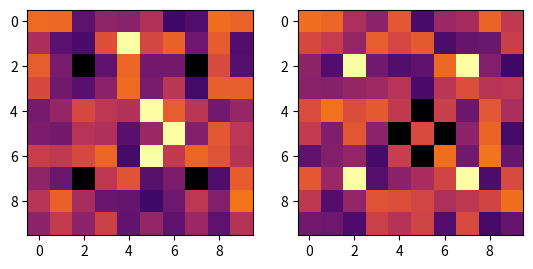

The matplotlib source for this figure:
import numpy as np
import matplotlib.pyplot as plt


def make_positive(mask):
    mask[1, 4] = 1
    mask[4, 5] = 1
    mask[5, 6] = 1
    mask[6, 5] = 1
    mask[2, 2] = 0
    mask[2, 7] = 0
    mask[7, 2] = 0
    mask[7, 7] = 0
    return mask


def make_negative(mask):
    mask[2, 2] = 1
    mask[2, 7] = 1
    mask[7, 2] = 1
    mask[7, 7] = 1
    mask[5, 4] = 0
    mask[4, 5] = 0
    mask[5, 6] = 0
    mask[6, 5] = 0
    return mask

random_grid = np.random.uniform(0.2,0.7,[10,10])
mask = random_grid
# print(make_positive(mask))
plt.subplot(121)
plt.imshow(make_positive(mask), cmap="inferno")
random_grid = np.random.uniform(0.2,0.7,[10,10])
mask = random_grid
# print(make_negative(mask))
plt.subplot(122)
plt.imshow(make_negative(mask),cmap="inferno")

plt.show()